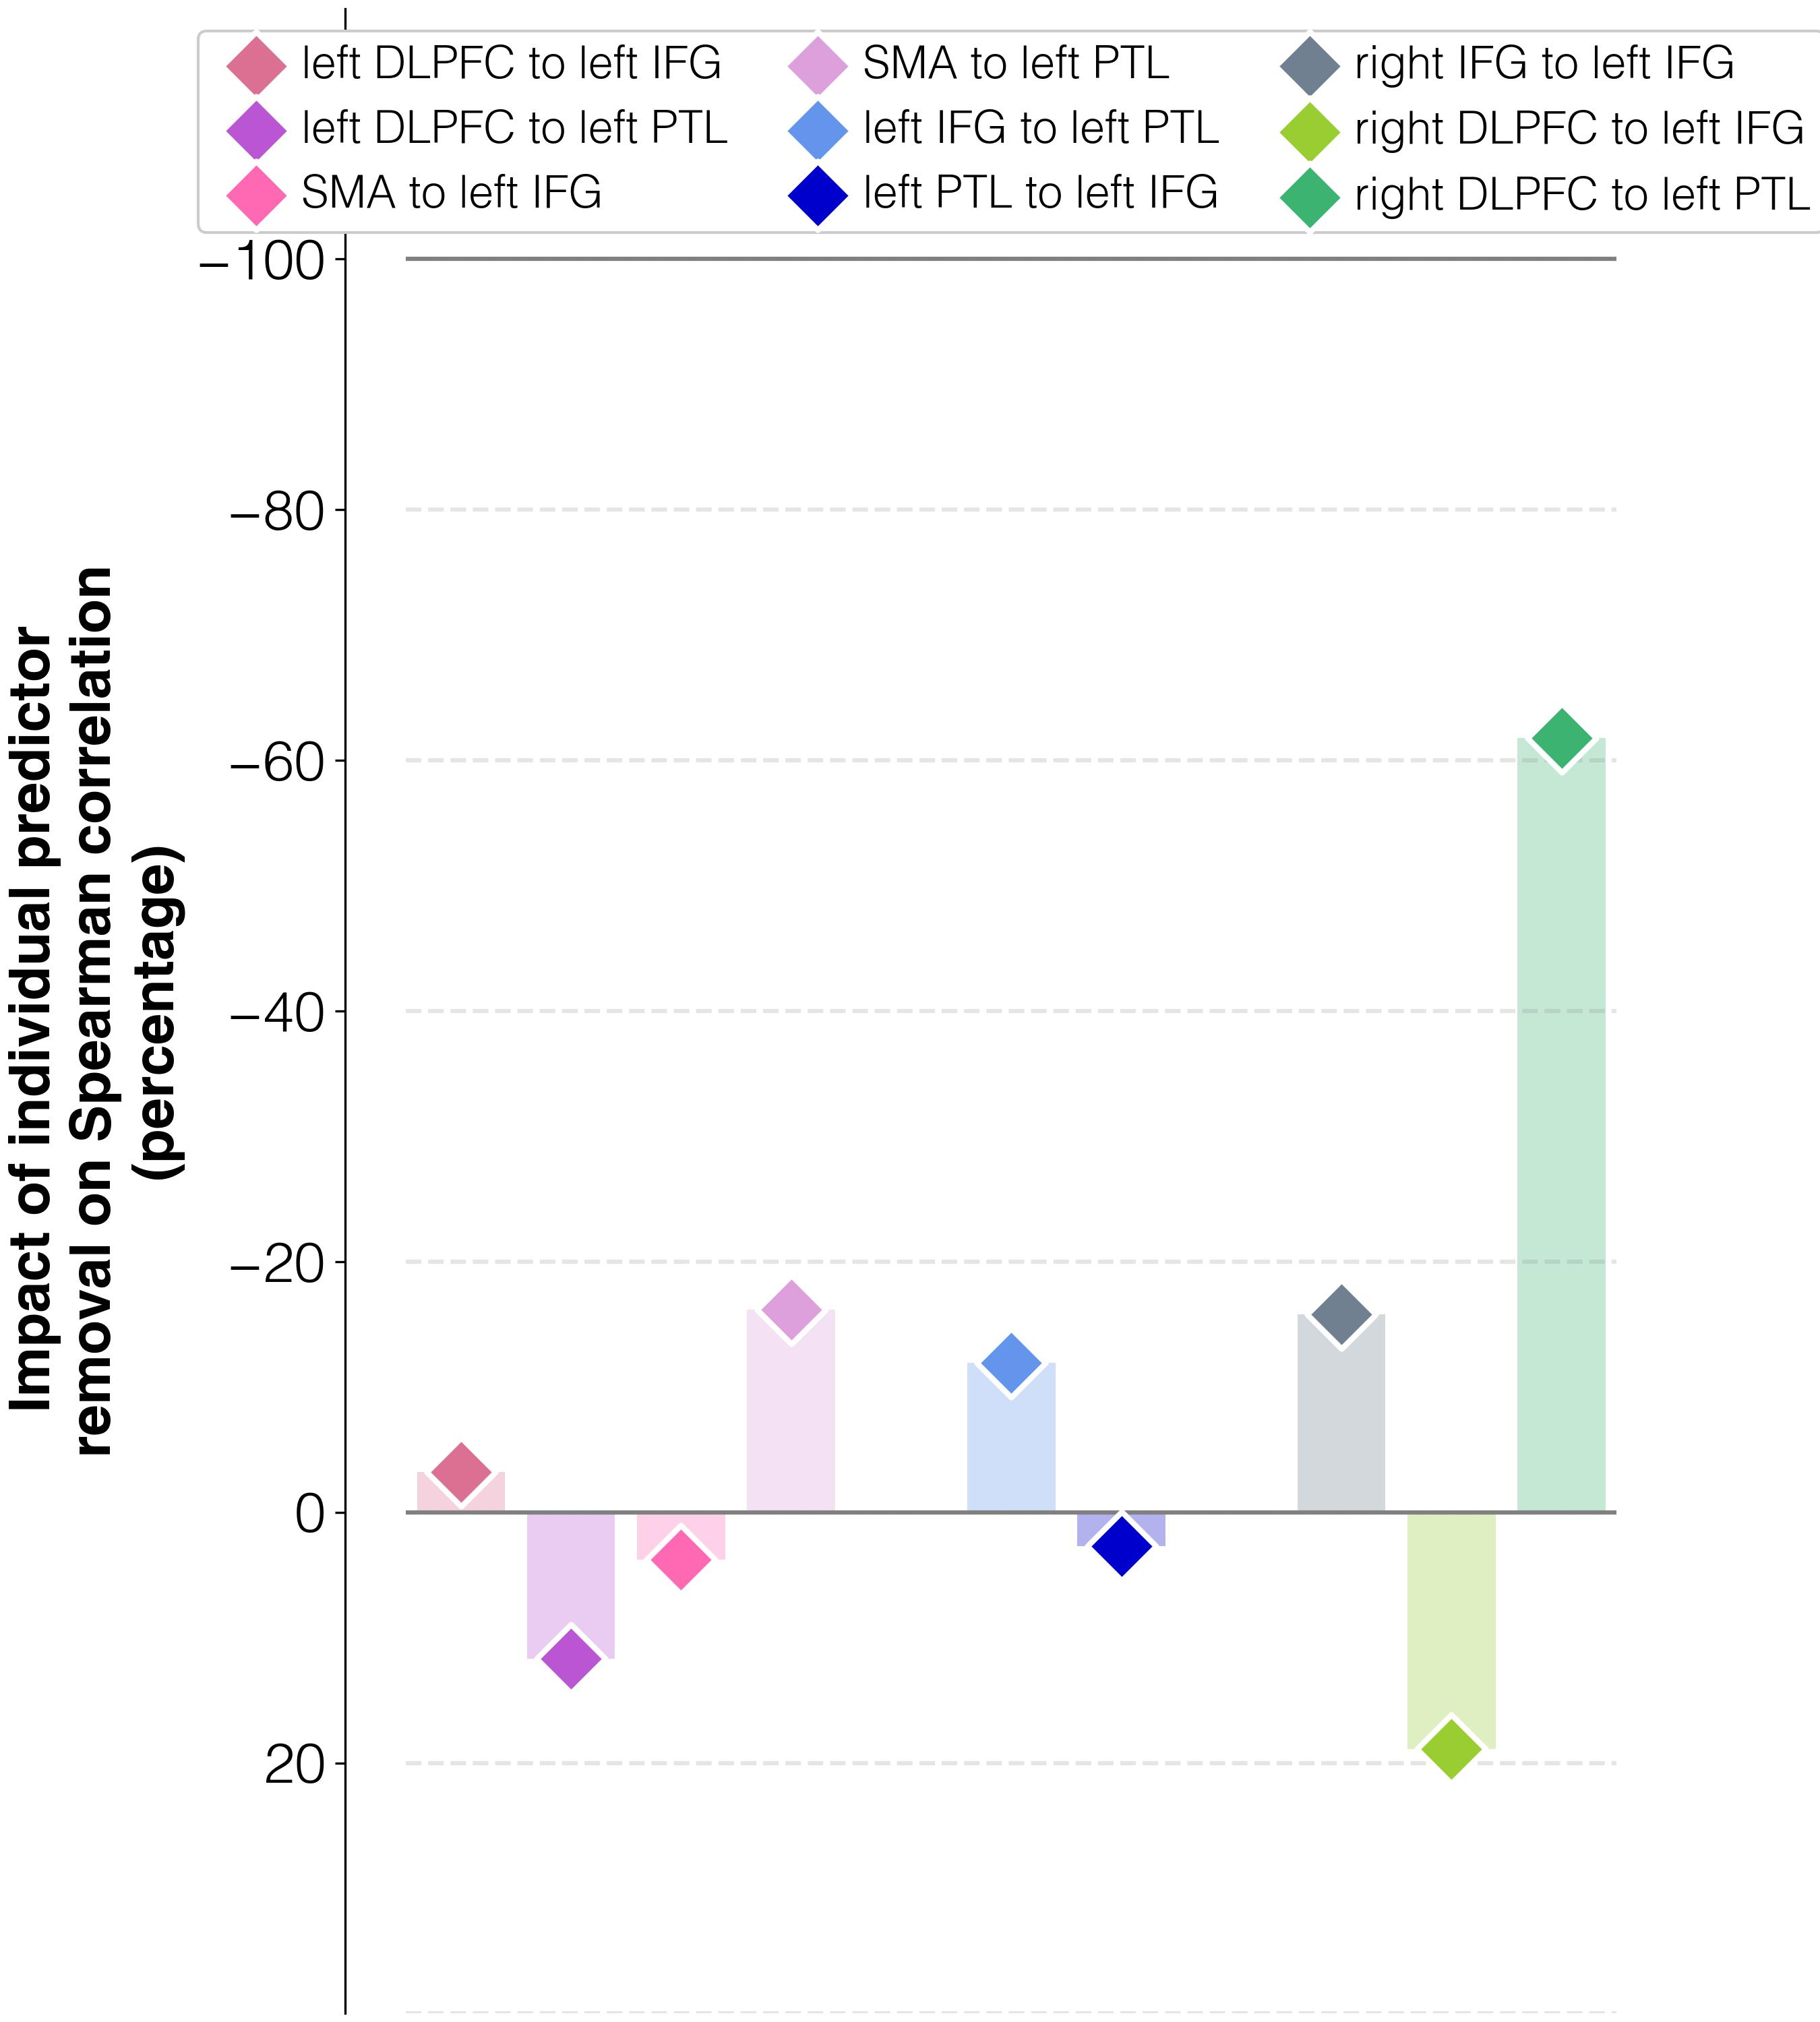

Values plotted in this chart, from the file beside it:
target	predictor	ablation_impact (percent)	ablation_rho	weight	FDR_p	raw_p
improvements T2-T1	connectivity T2 w/o lDLPFC_to_lIFG_T2	-3.2	0.145	1.0	1.0	1.0
improvements T2-T1	connectivity T2 w/o lDLPFC_to_lPTL_T2	11.7	0.168	1.0	1.0	1.0
improvements T2-T1	connectivity T2 w/o lSMA_to_lIFG_T2	3.8	0.156	1.0	1.0	1.0
improvements T2-T1	connectivity T2 w/o lSMA_to_lPTL_T2	-16.2	0.126	1.0	1.0	1.0
improvements T2-T1	connectivity T2 w/o lIFG_to_lPTL_T2	-11.9	0.132	1.0	1.0	1.0
improvements T2-T1	connectivity T2 w/o lPTL_to_lIFG_T2	2.7	0.154	1.0	1.0	1.0
improvements T2-T1	connectivity T2 w/o rIFG_to_lIFG_T2	-15.8	0.127	1.0	1.0	1.0
improvements T2-T1	connectivity T2 w/o rDLPFC_to_lIFG_T2	18.9	0.179	1.0	1.0	1.0
improvements T2-T1	connectivity T2 w/o rDLPFC_to_lPTL_T2	-61.8	0.057	1.0	1.0	1.0
